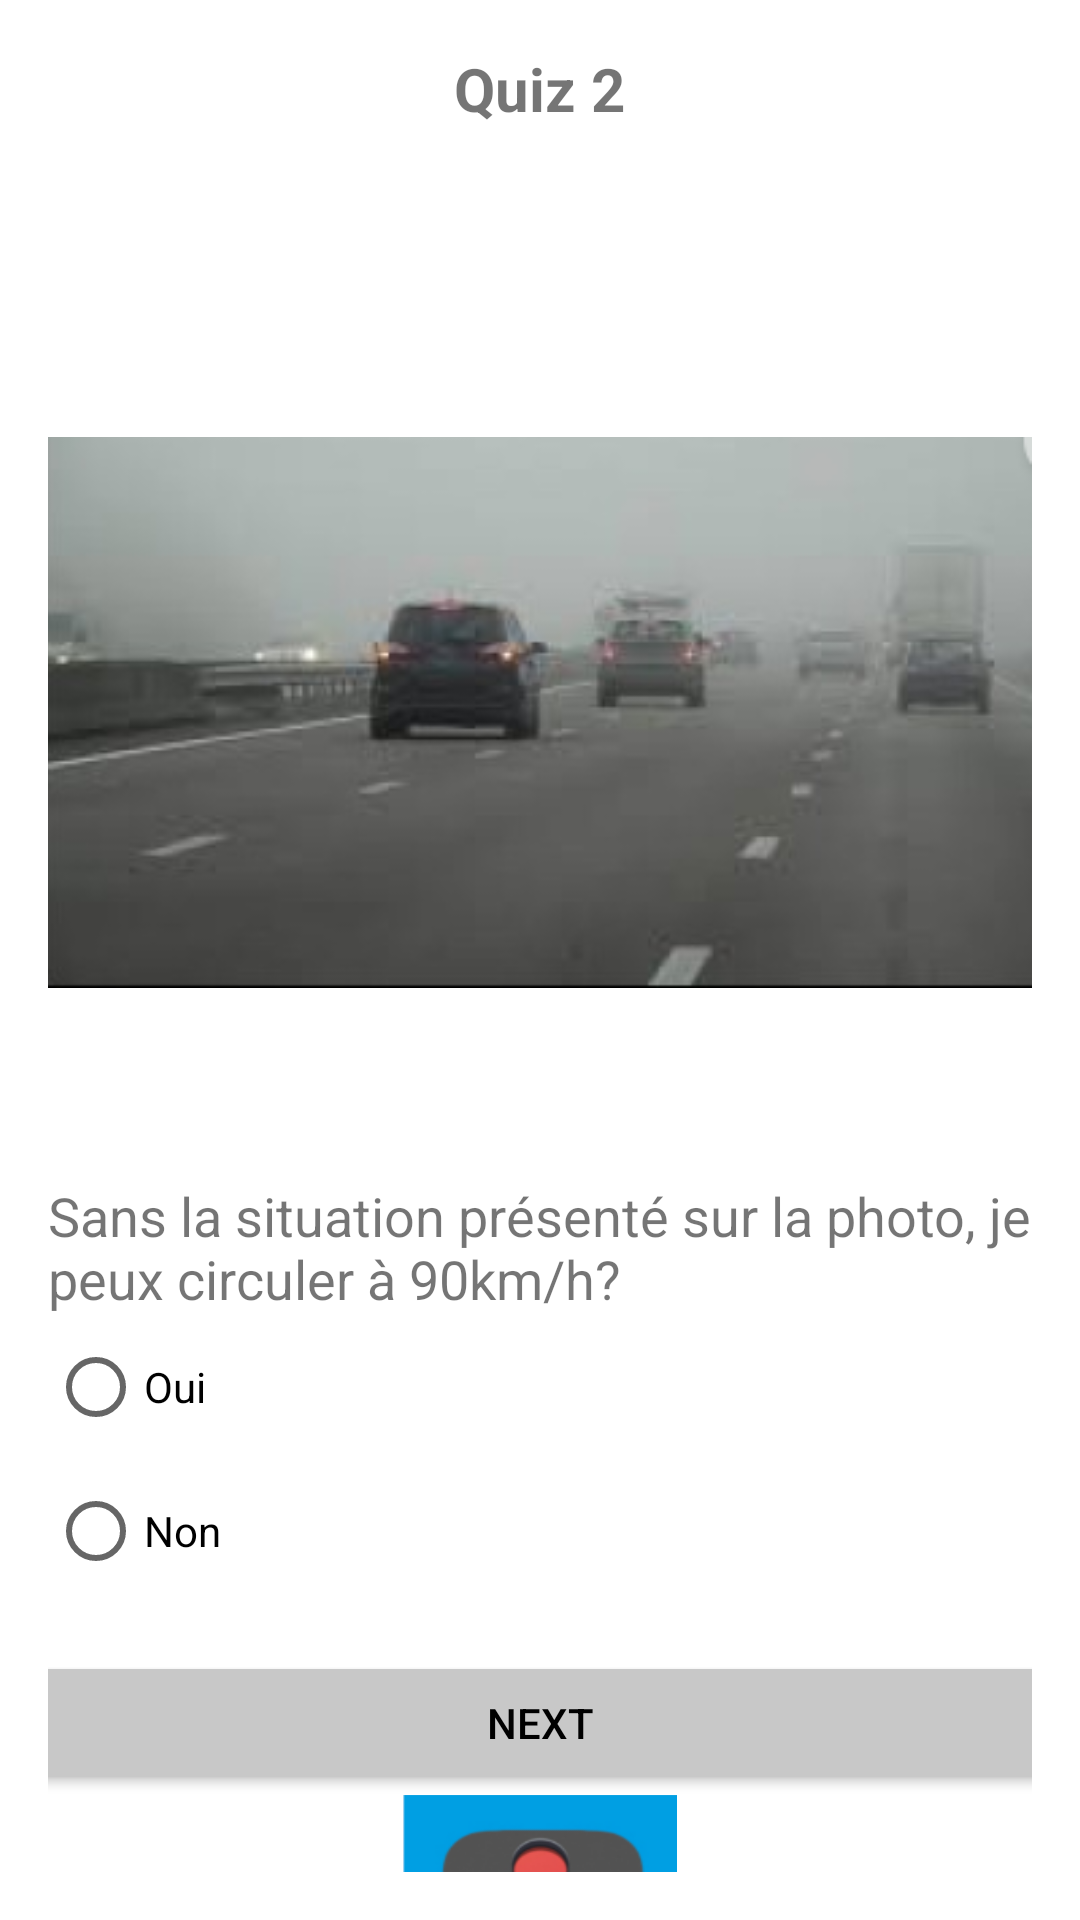

The Android layout XML behind this screen, and the referenced resources:
<!-- AndroidManifest.xml: application theme Theme.QuizzApp -->
<!-- res/layout/activity_quiz2.xml -->
<?xml version="1.0" encoding="utf-8"?>
<LinearLayout
    xmlns:android="http://schemas.android.com/apk/res/android"
    android:layout_width="match_parent"
    android:layout_height="match_parent"
    android:orientation="vertical"
    android:padding="16dp">

    

    
    <TextView
        android:layout_width="wrap_content"
        android:layout_height="66dp"
        android:layout_gravity="center"
        android:text="Quiz 2"
        android:textSize="20sp"
        android:textStyle="bold" />

    

    <ImageView
        android:layout_width="match_parent"
        android:layout_height="279dp"
        android:layout_marginTop="16dp"
        android:layout_marginBottom="16dp"
        android:adjustViewBounds="true"
        android:scaleType="fitCenter"
        android:src="@drawable/question2" />

    <TextView
        android:layout_width="match_parent"
        android:layout_height="wrap_content"
        android:text="@string/question2"
        android:textSize="18sp" />

    
    <RadioGroup
        android:id="@+id/Q2rg"
        android:layout_width="match_parent"
        android:layout_height="wrap_content">

        <RadioButton
            android:id="@+id/Q2o"
            android:layout_width="wrap_content"
            android:layout_height="wrap_content"
            android:text="Oui" />

        <RadioButton
            android:id="@+id/Q2n"
            android:layout_width="wrap_content"
            android:layout_height="wrap_content"
            android:text="Non" />

    </RadioGroup>

    
    <Button
        android:id="@+id/Q2next"
        android:layout_width="379dp"
        android:layout_height="wrap_content"
        android:layout_gravity="center"
        android:layout_marginTop="16dp"
        android:backgroundTint="@color/greey1"
        android:textColor="@color/black"
        android:text="Next" />

    
    <ImageView
        android:layout_width="126dp"
        android:layout_height="79dp"
        android:src="@drawable/img"
        android:layout_gravity="center"/>

</LinearLayout>
<!-- resources referenced by this layout -->
<resources>
  <color name="black">#FF000000</color>
  <color name="greey1">#C8C8C8</color>
  <!-- drawable img: png bitmap (drawable, 70663 bytes) -->
  <!-- drawable question2: png bitmap (drawable, 45828 bytes) -->
  <string name="question2">Sans la situation présenté sur la photo, je peux circuler à 90km/h? </string>
  <style name="Theme.QuizzApp" parent="Theme.MaterialComponents.DayNight.DarkActionBar">
          
          <item name="colorPrimary">@color/purple_500</item>
          <item name="colorPrimaryVariant">@color/purple_700</item>
          <item name="colorOnPrimary">@color/white</item>
          
          <item name="colorSecondary">@color/teal_200</item>
          <item name="colorSecondaryVariant">@color/teal_700</item>
          <item name="colorOnSecondary">@color/black</item>
          
          <item name="android:statusBarColor">@color/teal_700</item>
          
      </style>
  <color name="purple_500">#FF6200EE</color>
  <color name="purple_700">#FF3700B3</color>
  <color name="white">#FFFFFFFF</color>
  <color name="teal_200">#FF03DAC5</color>
  <color name="teal_700">#0A8701</color>
</resources>
